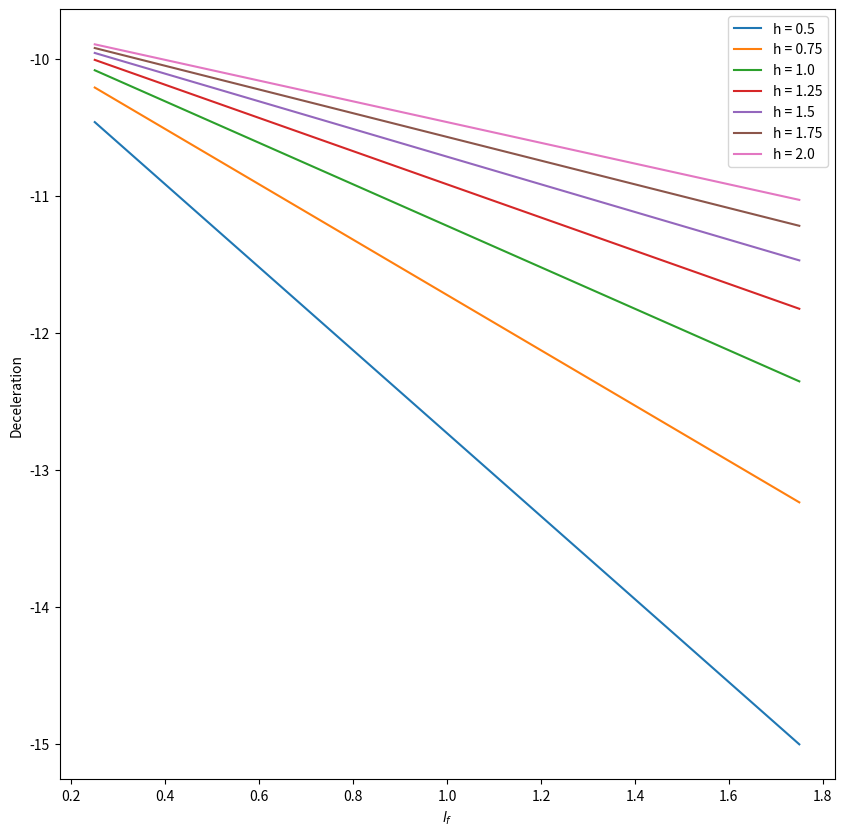

Write the Python code that produced this figure.
# -*- coding: utf-8 -*-
"""Wheeled Mobility RGP

Automatically generated by Colaboratory.

Original file is located at
    https://colab.research.google.com/<link-removed>
"""

import numpy as np
import matplotlib.pyplot as plt

g = 9.82
m = 100
theta = 30

lf = np.arange(0.25, 1.76, 0.25)
lr = 2 - lf
h = np.arange(0.5, 2.01, 0.25)

plt.figure(figsize=(10,10))
for i in h:
    amax = g * (np.sin(theta) - np.cos(theta) * lf / i)
    plt.plot(lf, amax, label="h = " + str(i))

plt.ylabel("Deceleration")
plt.xlabel("$l_f$")
plt.legend()

